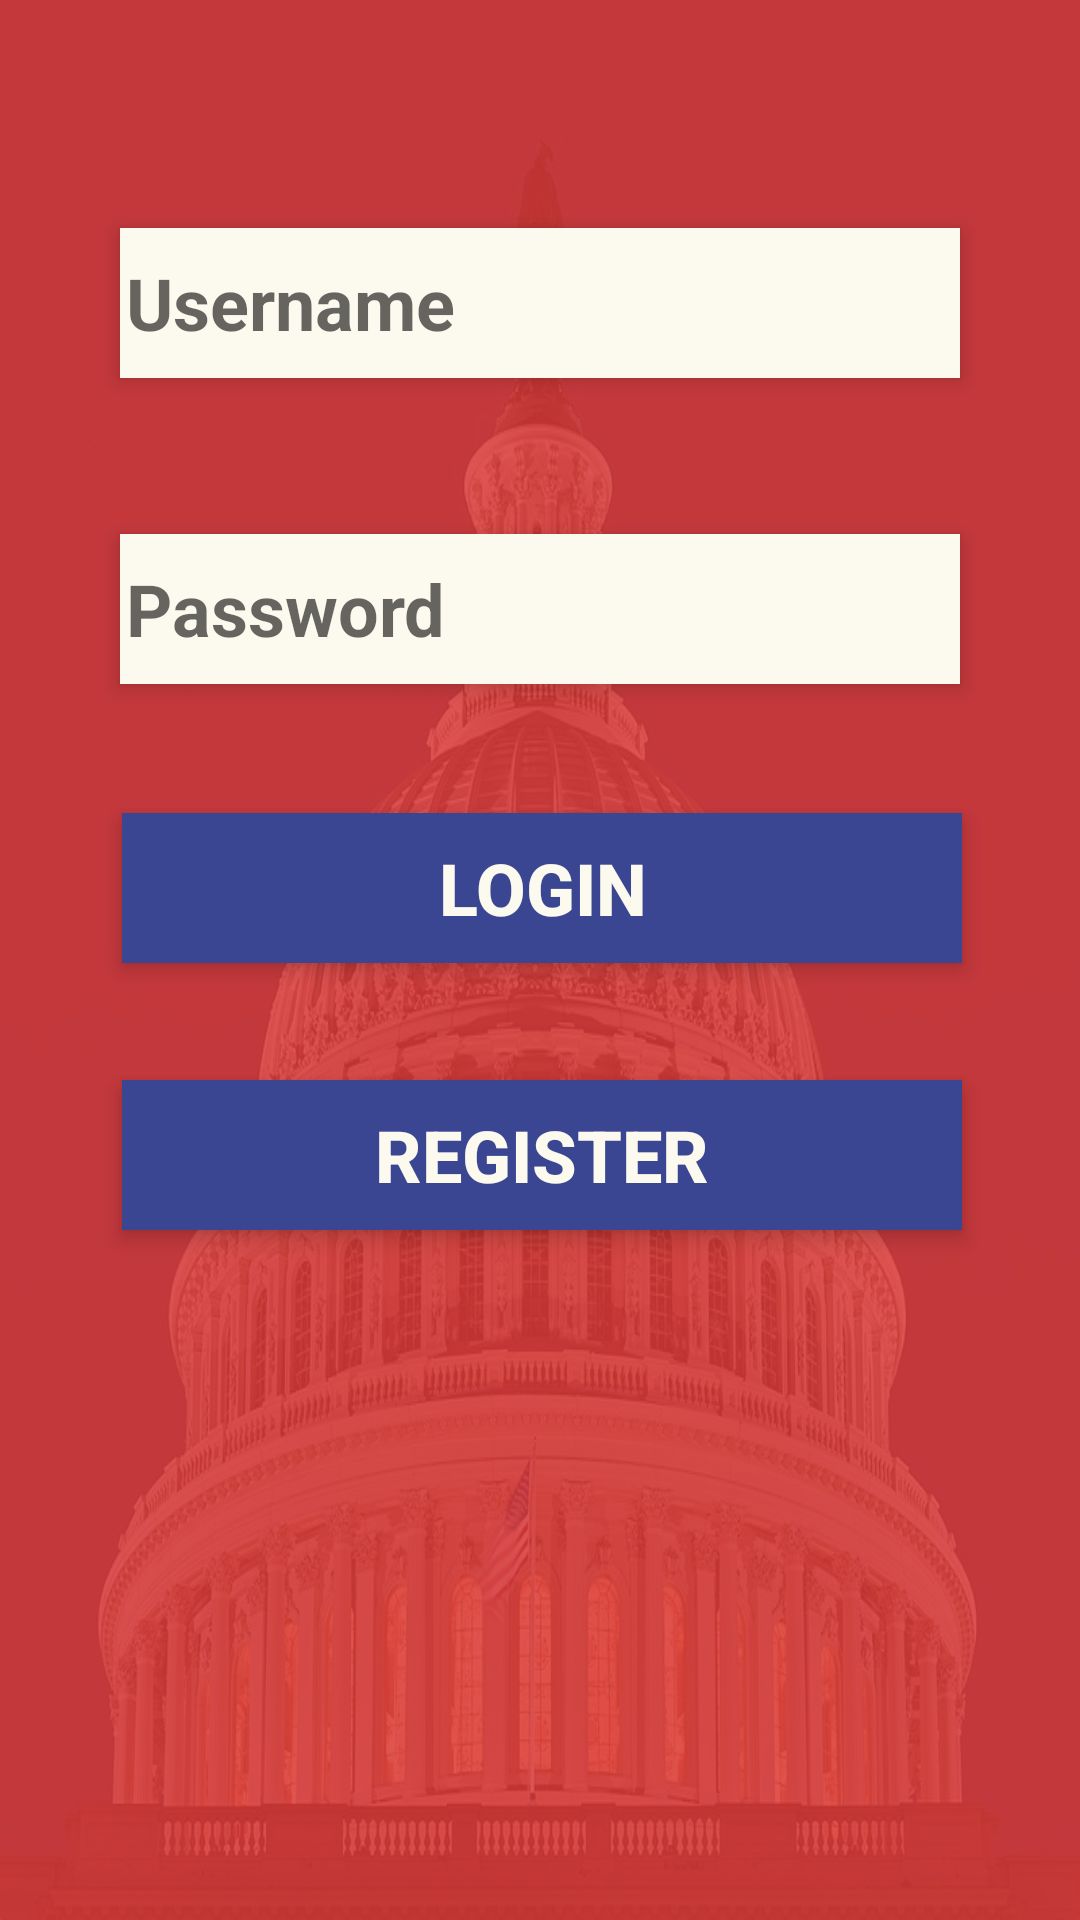

Write the Android layout XML for this screen, with the resource values it uses.
<!-- AndroidManifest.xml: application theme Theme.AppCompat.Light.NoActionBar -->
<!-- res/layout/activity_login_view.xml -->
<?xml version="1.0" encoding="utf-8"?>
<android.support.constraint.ConstraintLayout xmlns:android="http://schemas.android.com/apk/res/android"
    xmlns:app="http://schemas.android.com/apk/res-auto"
    xmlns:tools="http://schemas.android.com/tools"
    android:layout_width="match_parent"
    android:layout_height="match_parent"
    android:background="#b15858">

    <ImageView
        android:id="@+id/imageView4"
        android:layout_width="match_parent"
        android:layout_height="wrap_content"
        android:background="@android:color/transparent"
        android:scaleType="fitXY"
        android:src="@drawable/us_capital_dome"

        app:layout_constraintBottom_toBottomOf="parent"
        app:layout_constraintEnd_toEndOf="parent"
        app:layout_constraintStart_toStartOf="parent"
        app:layout_constraintTop_toTopOf="parent" />

    <android.support.constraint.ConstraintLayout
        android:layout_width="match_parent"
        android:layout_height="match_parent"
        android:layout_alignParentStart="true"
        android:layout_alignParentTop="true"
        android:background="@color/redBackground"
        app:layout_constraintBottom_toBottomOf="parent"
        app:layout_constraintEnd_toEndOf="parent"
        app:layout_constraintHorizontal_bias="0.0"
        app:layout_constraintStart_toStartOf="parent"
        app:layout_constraintTop_toTopOf="parent"
        app:layout_constraintVertical_bias="0.0">

        <Button
            android:id="@+id/touchGoToVoterRegister"
            android:layout_width="280dp"
            android:layout_height="50dp"

            android:layout_alignParentBottom="true"
            android:layout_centerHorizontal="true"
            android:layout_marginEnd="70dp"
            android:layout_marginStart="71dp"
            android:layout_marginTop="39dp"
            android:background="@color/colorPrimary"
            android:elevation="2dp"
            android:onClick="touchGoToVoterRegister"
            android:stateListAnimator="@null"
            android:text="@string/register"
            android:textColor="@color/colorAccent"
            android:textSize="24sp"
            android:textStyle="bold"
            android:translationZ="2dp"
            app:layout_constraintEnd_toEndOf="parent"
            app:layout_constraintStart_toStartOf="parent"
            app:layout_constraintTop_toBottomOf="@+id/touchLogin" />

        <Button
            android:id="@+id/touchLogin"
            android:layout_width="280dp"
            android:layout_height="50dp"
            android:layout_alignParentBottom="true"
            android:layout_centerHorizontal="true"
            android:layout_marginEnd="70dp"
            android:layout_marginStart="71dp"
            android:layout_marginTop="43dp"
            android:background="@color/colorPrimary"
            android:elevation="2dp"
            android:onClick="touchLogin"
            android:stateListAnimator="@null"
            android:text="@string/signin"

            android:textColor="@color/colorAccent"
            android:textSize="24sp"
            android:textStyle="bold"
            android:translationZ="2dp"
            app:layout_constraintEnd_toEndOf="parent"
            app:layout_constraintStart_toStartOf="parent"
            app:layout_constraintTop_toBottomOf="@+id/loginPassword" />


        <EditText
            android:id="@+id/loginUsername"
            android:layout_width="280dp"
            android:layout_height="50dp"
            android:layout_alignParentTop="true"
            android:layout_centerHorizontal="true"
            android:layout_marginEnd="72dp"
            android:layout_marginStart="72dp"
            android:layout_marginTop="76dp"
            android:background="@color/colorAccent"
            android:elevation="2dp"
            android:ems="10"
            android:hint="@string/username"
            android:inputType="textPersonName"
            android:paddingBottom="2dp"
            android:paddingLeft="2dp"
            android:paddingRight="2dp"
            android:paddingTop="2dp"
            android:stateListAnimator="@null"
            android:textColor="#323232"
            android:textSize="24sp"
            android:textStyle="bold"
            android:translationZ="2dp"
            app:layout_constraintEnd_toEndOf="parent"
            app:layout_constraintStart_toStartOf="parent"
            app:layout_constraintTop_toTopOf="parent" />

        <EditText
            android:id="@+id/loginPassword"
            android:layout_width="280dp"
            android:layout_height="50dp"
            android:layout_alignParentTop="true"
            android:layout_centerHorizontal="true"
            android:layout_marginEnd="72dp"
            android:layout_marginStart="72dp"
            android:layout_marginTop="52dp"
            android:background="@color/colorAccent"
            android:elevation="2dp"
            android:ems="10"
            android:hint="@string/password"
            android:inputType="textPassword"
            android:paddingBottom="2dp"
            android:paddingLeft="2dp"
            android:paddingRight="2dp"
            android:paddingTop="2dp"
            android:stateListAnimator="@null"
            android:textColor="#323232"
            android:textSize="24sp"
            android:textStyle="bold"
            android:translationZ="2dp"
            app:layout_constraintEnd_toEndOf="parent"
            app:layout_constraintStart_toStartOf="parent"
            app:layout_constraintTop_toBottomOf="@+id/loginUsername" />

    </android.support.constraint.ConstraintLayout>
</android.support.constraint.ConstraintLayout>
<!-- resources referenced by this layout -->
<resources>
  <color name="colorAccent">#fcf9ee</color>
  <color name="colorPrimary">#3a4691</color>
  <color name="redBackground">#dcdc3a38</color>
  <!-- drawable us_capital_dome: jpg bitmap (drawable, 116147 bytes) -->
  <string name="password">Password</string>
  <string name="register">Register</string>
  <string name="signin">Login</string>
  <string name="username">Username</string>
</resources>
